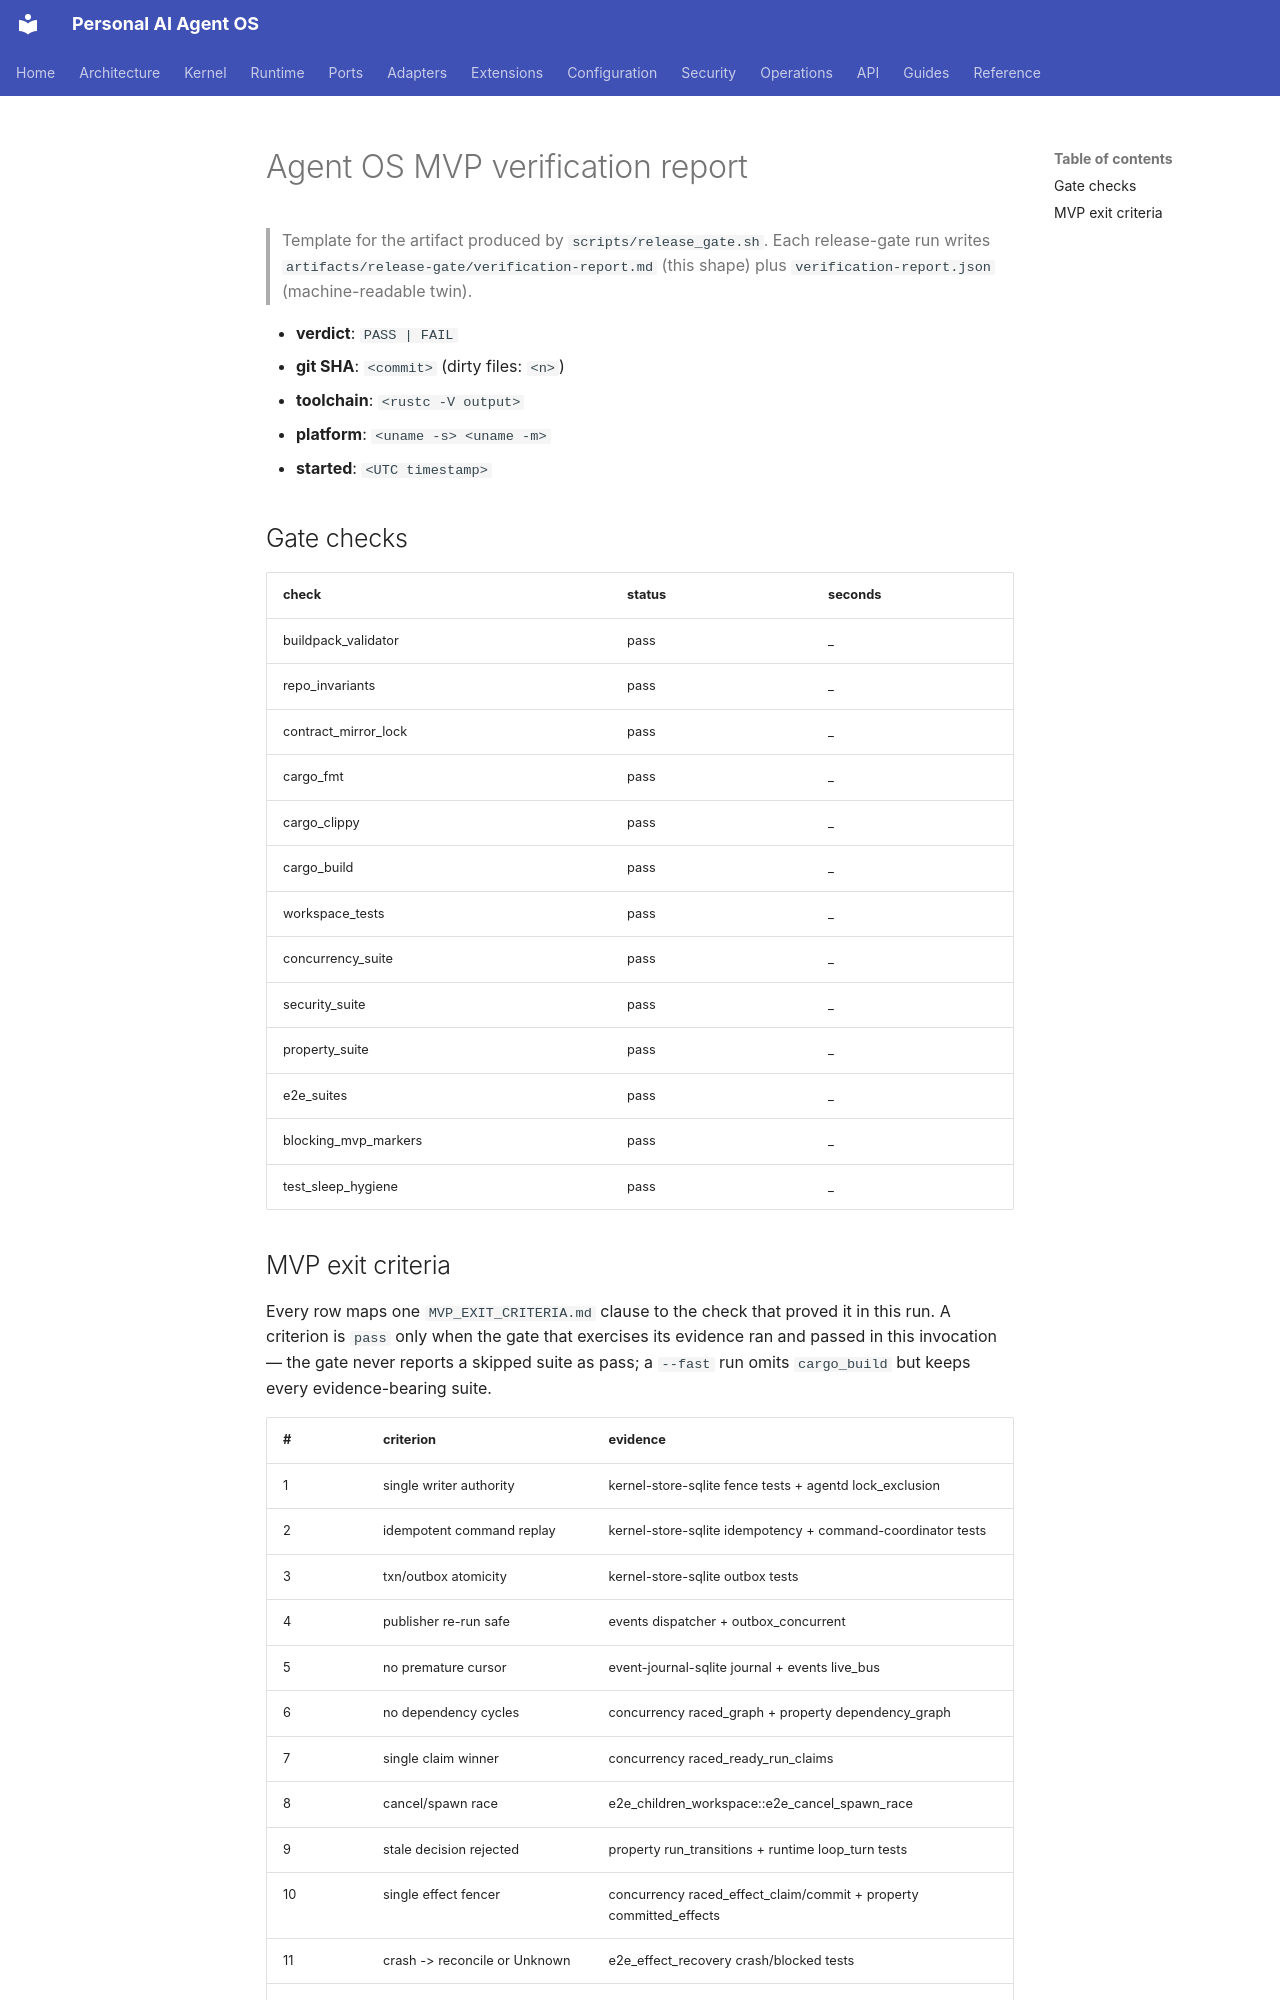

repository: Beyon-Digital/ai-harness · page: verification-report-template/index.html · generator: mkdocs

# Agent OS MVP verification report

> Template for the artifact produced by `scripts/release_gate.sh`. Each
> release-gate run writes `artifacts/release-gate/verification-report.md`
> (this shape) plus `verification-report.json` (machine-readable twin).

- **verdict**: `PASS | FAIL`
- **git SHA**: `<commit>` (dirty files: `<n>`)
- **toolchain**: `<rustc -V output>`
- **platform**: `<uname -s> <uname -m>`
- **started**: `<UTC timestamp>`

## Gate checks

| check | status | seconds |
|---|---|---|
| buildpack_validator | pass | _ |
| repo_invariants | pass | _ |
| contract_mirror_lock | pass | _ |
| cargo_fmt | pass | _ |
| cargo_clippy | pass | _ |
| cargo_build | pass | _ |
| workspace_tests | pass | _ |
| concurrency_suite | pass | _ |
| security_suite | pass | _ |
| property_suite | pass | _ |
| e2e_suites | pass | _ |
| blocking_mvp_markers | pass | _ |
| test_sleep_hygiene | pass | _ |
